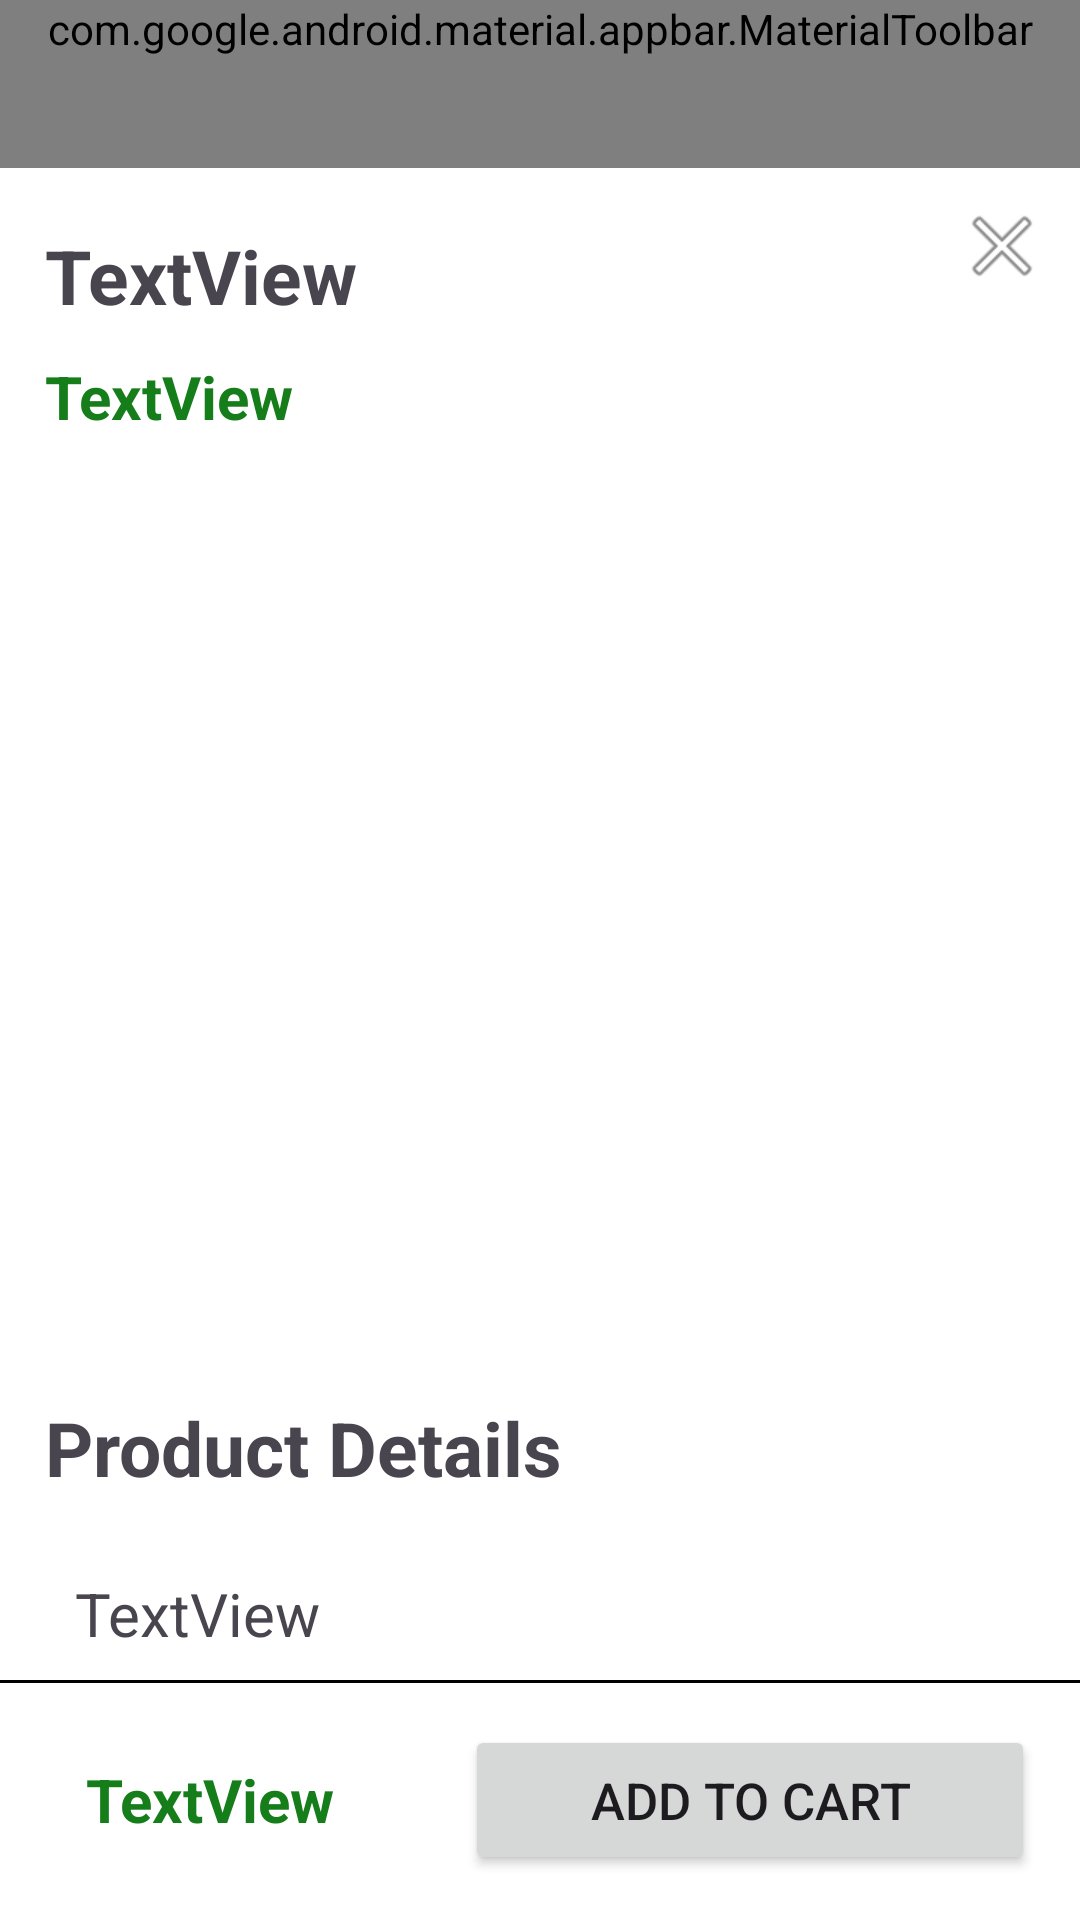

This screen was rendered from an Android layout file. Write that file and the resources it references.
<!-- AndroidManifest.xml: application theme Theme.ShopNGo -->
<!-- res/layout/productdetail.xml -->
<?xml version="1.0" encoding="utf-8"?>
<androidx.constraintlayout.widget.ConstraintLayout xmlns:android="http://schemas.android.com/apk/res/android"
    xmlns:app="http://schemas.android.com/apk/res-auto"
    xmlns:tools="http://schemas.android.com/tools"
    android:id="@+id/productDetailLayout"
    android:layout_width="match_parent"
    android:layout_height="match_parent"
    android:background="#FFFFFF"
    android:orientation="vertical">

    <androidx.coordinatorlayout.widget.CoordinatorLayout
        android:id="@+id/coordinatorLayout"
        android:layout_width="match_parent"
        android:layout_height="wrap_content"
        android:background="#FFFFFF"
        app:layout_constraintEnd_toEndOf="parent"
        app:layout_constraintStart_toStartOf="parent"
        app:layout_constraintTop_toTopOf="parent">

        <com.google.android.material.appbar.AppBarLayout
            android:layout_width="match_parent"
            android:layout_height="wrap_content">

            <com.google.android.material.appbar.MaterialToolbar
                android:id="@+id/topAppBar"
                style="@style/Widget.MaterialComponents.Toolbar.Primary"
                android:layout_width="match_parent"
                android:layout_height="match_parent"
                app:menu="@menu/top_app_bar"
                >
                <TextView
                    android:layout_width="wrap_content"
                    android:layout_height="wrap_content"
                    android:layout_gravity="center"
                    android:text="@string/app_name"
                    android:textSize="24dp"
                    android:textStyle="bold|italic"
                    android:textColor="@color/white"
                    />
            </com.google.android.material.appbar.MaterialToolbar>

        </com.google.android.material.appbar.AppBarLayout>
    </androidx.coordinatorlayout.widget.CoordinatorLayout>

    <ImageView
        android:id="@+id/closeButton"
        android:layout_width="wrap_content"
        android:layout_height="wrap_content"
        android:layout_margin="10dp"
        app:layout_constraintEnd_toEndOf="parent"
        app:layout_constraintTop_toBottomOf="@+id/coordinatorLayout"
        app:srcCompat="@android:drawable/ic_menu_close_clear_cancel" />

    <ScrollView
        android:id="@+id/scrollView4"
        android:layout_width="match_parent"
        android:layout_height="504dp"
        android:layout_marginBottom="84dp"
        app:layout_constraintBottom_toBottomOf="parent"
        app:layout_constraintEnd_toEndOf="parent"
        app:layout_constraintStart_toStartOf="parent"
        app:layout_constraintTop_toBottomOf="@+id/closeButton">

        <LinearLayout
            android:layout_width="match_parent"
            android:layout_height="600dp"
            android:orientation="vertical">

            <TextView
                android:id="@+id/title"
                android:layout_width="match_parent"
                android:layout_height="wrap_content"
                android:layout_marginLeft="15dp"
                android:paddingBottom="10dp"
                android:text="TextView"
                android:textSize="25dp"
                android:textStyle="bold"
                tools:layout_editor_absoluteY="20dp" />

            <TextView
                android:id="@+id/price"
                android:layout_width="match_parent"
                android:layout_height="wrap_content"
                android:layout_marginLeft="15dp"
                android:minHeight="30dp"
                android:paddingBottom="10dp"
                android:text="TextView"
                android:textColor="#157D1A"
                android:textSize="20dp"
                android:textStyle="bold"
                app:layout_constraintBottom_toTopOf="@+id/viewPager2" />

            <androidx.viewpager2.widget.ViewPager2
                android:id="@+id/productDetailViewPager"
                android:layout_width="match_parent"
                android:layout_height="wrap_content"
                android:minHeight="300dp"
                android:padding="10dp"
                tools:layout_editor_absoluteX="0dp"
                tools:layout_editor_absoluteY="154dp" />

            <TextView
                android:id="@+id/textView13"
                android:layout_width="match_parent"
                android:layout_height="match_parent"
                android:layout_marginLeft="15dp"
                android:minHeight="30dp"
                android:paddingTop="10dp"
                android:text="Product Details"
                android:textSize="25dp"
                android:textStyle="bold"
                app:layout_constraintBottom_toBottomOf="parent"
                app:layout_constraintEnd_toEndOf="parent"
                app:layout_constraintStart_toStartOf="parent"
                app:layout_constraintTop_toBottomOf="@+id/viewPager2" />

            <TextView
                android:id="@+id/description"
                android:layout_width="match_parent"
                android:layout_height="wrap_content"
                android:layout_margin="10dp"
                android:background="@drawable/border"
                android:minHeight="30dp"
                android:padding="15dp"
                android:text="TextView"
                android:textSize="20dp"
                app:layout_constraintBottom_toBottomOf="parent"
                app:layout_constraintEnd_toEndOf="parent"
                app:layout_constraintStart_toStartOf="parent"
                app:layout_constraintTop_toBottomOf="@+id/textView13" />

        </LinearLayout>
    </ScrollView>

    <LinearLayout
        android:id="@+id/linearLayout6"
        android:layout_width="match_parent"
        android:layout_height="80dp"
        android:orientation="horizontal"
        app:layout_constraintBottom_toBottomOf="parent"
        app:layout_constraintEnd_toEndOf="parent"
        app:layout_constraintStart_toStartOf="parent"
        android:background="@drawable/bordertop"
        >

        <TextView
            android:id="@+id/priceText"
            android:layout_width="wrap_content"
            android:layout_height="match_parent"
            android:layout_weight="1"
            android:text="TextView"
            android:layout_gravity="center"
            android:gravity="center"
            android:textAlignment="center"
            android:textColor="#157D1A"
            android:textSize="20dp"
            android:textStyle="bold"
            />

        <RelativeLayout
            android:layout_width="220dp"
            android:layout_height="match_parent">
            <Button
                android:id="@+id/addButton"
                android:layout_width="match_parent"
                android:layout_height="match_parent"
                android:layout_margin="15dp"
                android:textSize="17dp"
                android:text="Add to Cart" />


            <LinearLayout
                android:id="@+id/quantityLayout"
                android:visibility="invisible"
                android:layout_width="match_parent"
                android:layout_height="match_parent"
                android:padding="0dp"
                android:orientation="horizontal"
                android:layout_margin="15dp"
                android:background="@drawable/border_rounded_corners_black"

                >
                <TextView
                    android:id="@+id/reduceQuantity"
                    android:layout_width="60dp"
                    android:layout_height="match_parent"
                    android:text="-"
                    android:textAlignment="center"
                    android:gravity="center"
                    android:textSize="27dp"
                    android:textColor="@color/white"
                    android:textStyle="bold"
                    >
                </TextView>
                <TextView
                    android:id="@+id/quantity"
                    android:layout_width="70dp"
                    android:layout_height="match_parent"
                    android:textSize="22dp"
                    android:text="1"
                    android:textAlignment="center"
                    android:gravity="center"
                    android:textColor="@color/white"
                    >
                </TextView>
                <TextView
                    android:id="@+id/increaseQuantity"
                    android:layout_width="60dp"
                    android:layout_height="match_parent"
                    android:text="+"
                    android:textAlignment="center"
                    android:gravity="center"
                    android:textSize="22dp"
                    android:textColor="@color/white"
                    android:textStyle="bold"
                    >
                </TextView>

            </LinearLayout>


        </RelativeLayout>

    </LinearLayout>

</androidx.constraintlayout.widget.ConstraintLayout>
<!-- resources referenced by this layout -->
<resources>
  <color name="white">#FFFFFFFF</color>
  <!-- drawable border_rounded_corners_black (drawable) -->
  <?xml version="1.0" encoding="utf-8"?>
  <shape xmlns:android="http://schemas.android.com/apk/res/android"
      android:shape="rectangle">
      <solid android:color="@android:color/black" /> 
      <stroke
          android:width="2dp"
          android:color="@color/cardview_shadow_start_color" />
      <corners android:radius="20dp" /> 
  </shape>
  <!-- drawable bordertop (drawable) -->
  <?xml version="1.0" encoding="utf-8"?>
  <layer-list xmlns:android="http://schemas.android.com/apk/res/android">
  
      
      <item android:drawable="@android:color/white"/>
  
      
      <item
          android:left="-1dp"
          android:right="-1dp"
          android:top="0dp"
          android:bottom="-1dp">
          <shape android:shape="rectangle">
              <solid android:color="@android:color/transparent"/>
              <stroke
                  android:width="1dp"
                  android:color="@android:color/black"/>
          </shape>
      </item>
  
  </layer-list>
  <string name="app_name">ShopNGo</string>
  <style name="Theme.ShopNGo" parent="Base.Theme.ShopNGo" />
  <style name="Base.Theme.ShopNGo" parent="Theme.Material3.DayNight.NoActionBar">
          
          
          <item name="colorPrimary">@color/primaryColor</item>
          <item name="colorSecondary">@color/secondaryColor</item>
      </style>
  <color name="primaryColor">#FF000000</color>
  <color name="secondaryColor">#FFFFFFFF</color>
</resources>
